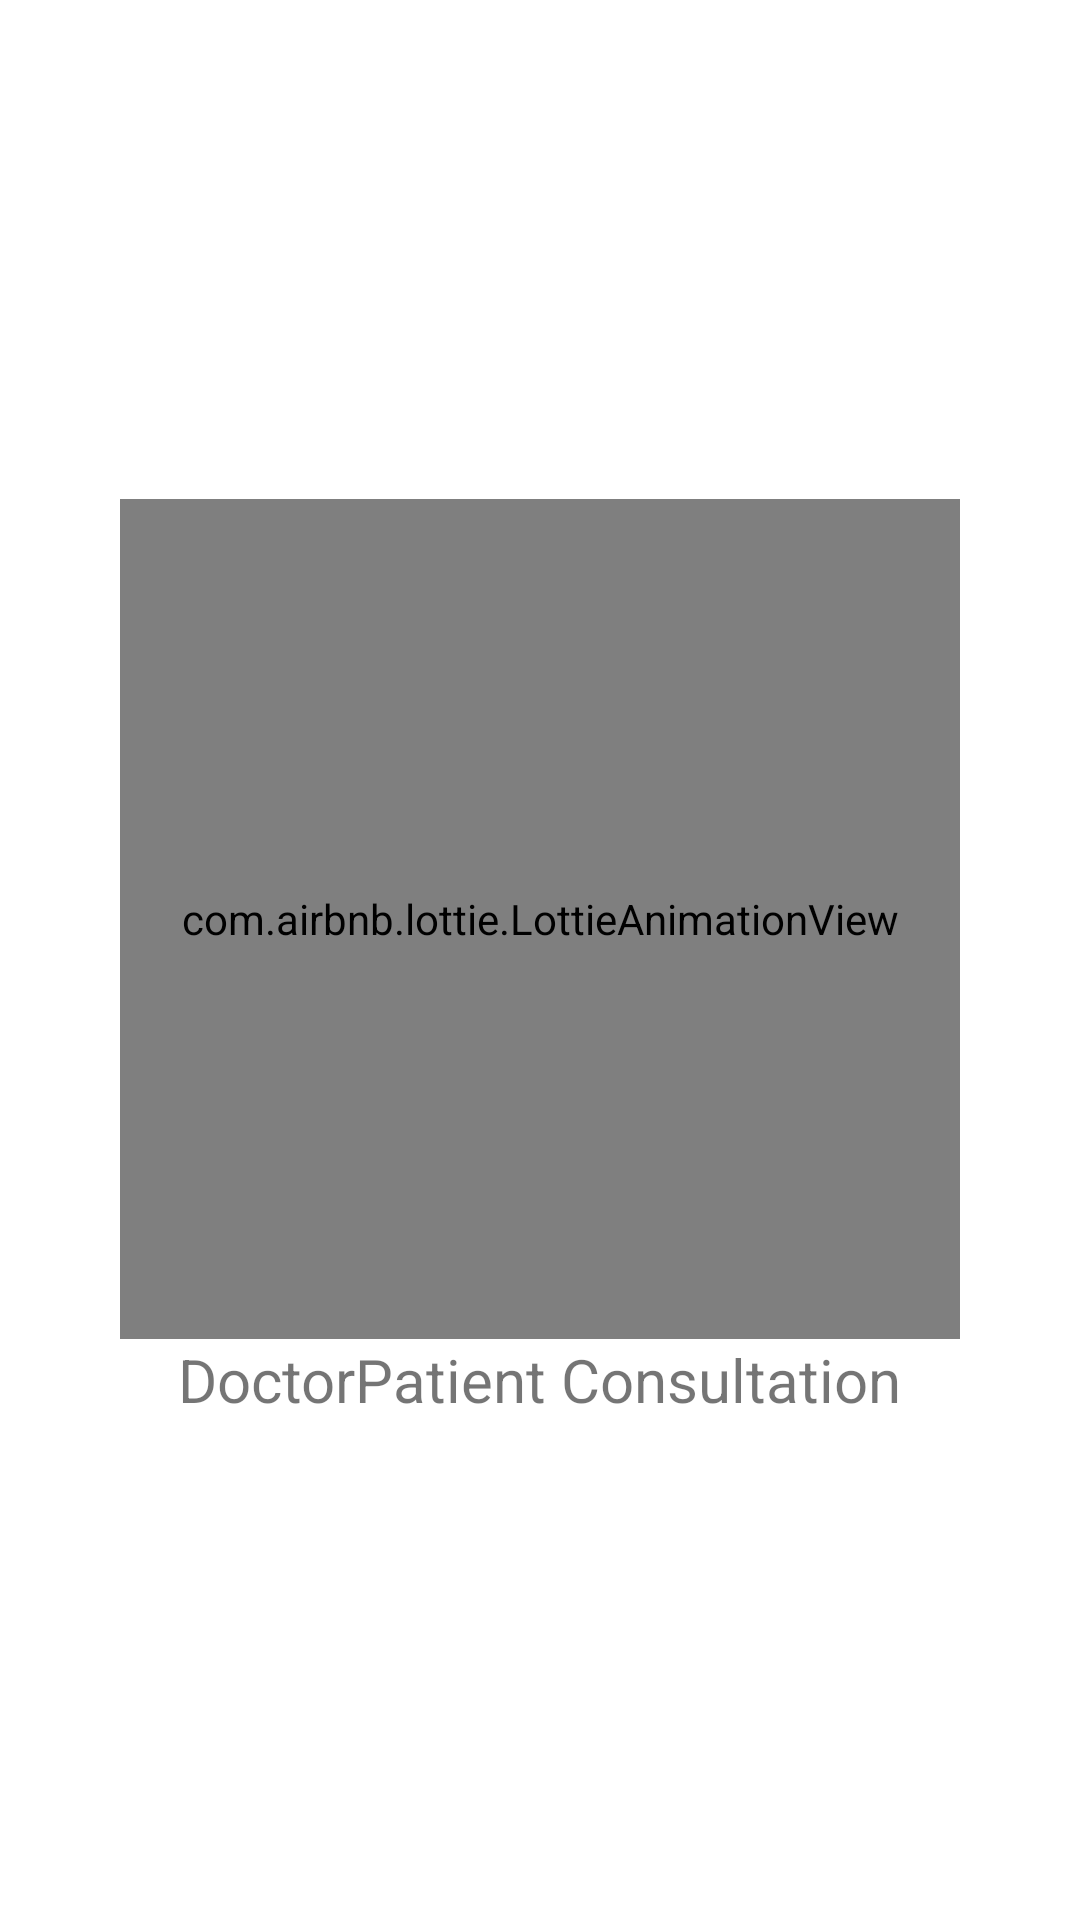

This screen was rendered from an Android layout file. Write that file and the resources it references.
<!-- AndroidManifest.xml: activity theme SplashScreenTheme -->
<!-- res/layout/activity_splash_screen.xml -->
<?xml version="1.0" encoding="utf-8"?>
<LinearLayout xmlns:android="http://schemas.android.com/apk/res/android"
    xmlns:app="http://schemas.android.com/apk/res-auto"
    xmlns:tools="http://schemas.android.com/tools"
    android:layout_width="match_parent"
    android:layout_height="match_parent"
    android:gravity="center"
    android:orientation="vertical"
    tools:context=".SplashScreenActivity">

    <com.airbnb.lottie.LottieAnimationView
        android:scaleType="centerCrop"
        android:layout_width="280dp"
        android:layout_height="280dp"
        app:lottie_autoPlay="true"
        app:lottie_loop="true"
        app:lottie_rawRes="@raw/splash_screen_asset" />

    <TextView
        android:layout_width="wrap_content"
        android:layout_height="wrap_content"
        android:text="@string/app_name"
        android:textSize="20sp" />

</LinearLayout>
<!-- resources referenced by this layout -->
<resources>
  <string name="app_name">DoctorPatient Consultation</string>
  <style name="SplashScreenTheme" parent="Theme.DoctorPatientAndroidAppNew">
          <item name="windowNoTitle">true</item>
          <item name="windowActionBar">false</item>
          <item name="android:windowContentOverlay">@null</item>
          <item name="android:windowFullscreen">true</item>
      </style>
  <style name="Theme.DoctorPatientAndroidAppNew" parent="Theme.MaterialComponents.DayNight.DarkActionBar">
          
          <item name="colorPrimary">@color/purple_500</item>
          <item name="colorPrimaryVariant">@color/purple_700</item>
          <item name="colorOnPrimary">@color/white</item>
          
          <item name="android:textColorPrimary">@color/white</item>
          <item name="colorSecondary">@color/purple_500</item>
          <item name="colorSecondaryVariant">@color/teal_700</item>
          <item name="colorOnSecondary">@color/black</item>
          <item name="colorControlHighlight">@color/controlActivated</item>
  
          
          <item name="android:statusBarColor" tools:targetApi="l">?attr/colorPrimaryVariant</item>
  
          
          <item name="android:windowAnimationStyle">@style/dialog_animation</item>
  
          
          <item name="BoldTitleTxtViewColor">@color/red</item>
      </style>
  <color name="purple_500">#FF6200EE</color>
  <color name="purple_700">#FF3700B3</color>
  <color name="white">#FFFFFFFF</color>
  <color name="teal_700">#FF018786</color>
  <color name="black">#FF000000</color>
  <color name="controlActivated">@color/purple_500</color>
  <style name="dialog_animation">
          <item name="android:windowEnterAnimation">@android:anim/fade_in</item>
          <item name="android:windowExitAnimation">@android:anim/fade_out</item>
      </style>
  <color name="red">#AA1C2C</color>
</resources>
